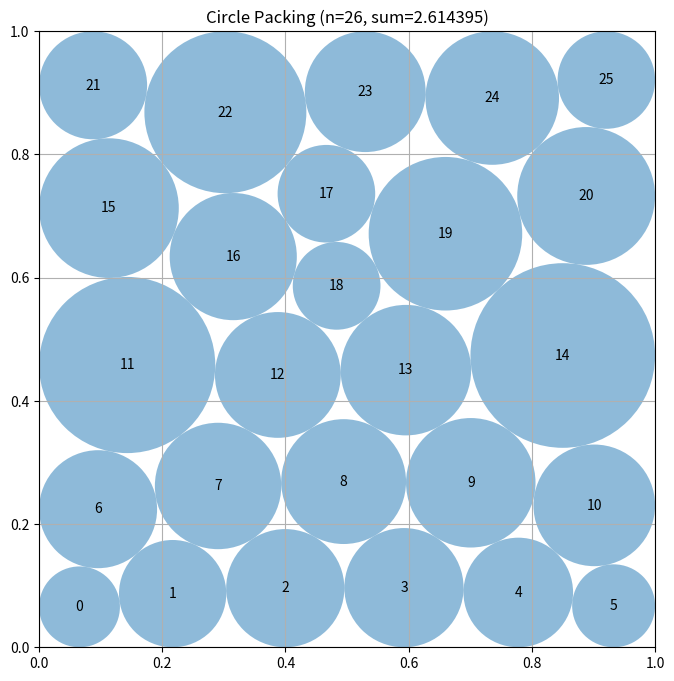

Reproduce this figure in Python.
# EVOLVE-BLOCK-START
"""Constructor-based circle packing for n=26 circles"""
import numpy as np


def construct_packing():
    """
    Numerically refine several dense, slightly asymmetric 26-circle layouts.

    The radii are optimization variables rather than being assigned by a
    greedy postprocessing pass.  This is important because a small circle
    near a boundary can permit several surrounding circles to become larger.
    """
    from scipy.optimize import minimize, linprog

    n = 26
    ii, jj = np.triu_indices(n, 1)

    # A 5 by 5 lattice is a good dense starting scaffold.  The twenty-sixth
    # disk is inserted in an interstice; the optimizer is then free to break
    # all lattice symmetry.
    grid = np.array([[x, y] for y in np.linspace(.1, .9, 5)
                     for x in np.linspace(.1, .9, 5)])
    base_centers = np.vstack((grid, [0.4, 0.4]))

    def constraints(z):
        c = z[:2 * n].reshape(n, 2)
        r = z[2 * n:]
        delta = c[ii] - c[jj]
        # Squared distances avoid square roots in the large pair constraint.
        pair_clearance = np.sum(delta * delta, axis=1) - (r[ii] + r[jj]) ** 2
        boundary_clearance = np.concatenate((
            c[:, 0] - r, 1.0 - c[:, 0] - r,
            c[:, 1] - r, 1.0 - c[:, 1] - r
        ))
        return np.concatenate((pair_clearance, boundary_clearance))

    def constraint_jacobian(z):
        """Exact derivatives substantially improve the local SLSQP solves."""
        c = z[:2 * n].reshape(n, 2)
        r = z[2 * n:]
        jac = np.zeros((len(ii) + 4 * n, 3 * n))
        row = np.arange(len(ii))
        dx = c[ii, 0] - c[jj, 0]
        dy = c[ii, 1] - c[jj, 1]
        sr = r[ii] + r[jj]
        jac[row, 2 * ii] = 2.0 * dx
        jac[row, 2 * ii + 1] = 2.0 * dy
        jac[row, 2 * jj] = -2.0 * dx
        jac[row, 2 * jj + 1] = -2.0 * dy
        jac[row, 2 * n + ii] = -2.0 * sr
        jac[row, 2 * n + jj] = -2.0 * sr

        k = np.arange(n)
        base = len(ii)
        jac[base + k, 2 * k] = 1.0
        jac[base + k, 2 * n + k] = -1.0
        jac[base + n + k, 2 * k] = -1.0
        jac[base + n + k, 2 * n + k] = -1.0
        jac[base + 2 * n + k, 2 * k + 1] = 1.0
        jac[base + 2 * n + k, 2 * n + k] = -1.0
        jac[base + 3 * n + k, 2 * k + 1] = -1.0
        jac[base + 3 * n + k, 2 * n + k] = -1.0
        return jac

    def polish(c, r):
        # A common scale factor preserves every pairwise relation and removes
        # tiny negative slacks caused by finite optimizer termination tolerances.
        factors = [1.0]
        for k in range(n):
            if r[k] > 0:
                factors.append(c[k, 0] / r[k])
                factors.append((1.0 - c[k, 0]) / r[k])
                factors.append(c[k, 1] / r[k])
                factors.append((1.0 - c[k, 1]) / r[k])
        d = np.sqrt(np.sum((c[ii] - c[jj]) ** 2, axis=1))
        sums = r[ii] + r[jj]
        factors.extend((d[sums > 0] / sums[sums > 0]).tolist())
        return r * min(1.0, 0.999999 * min(factors))

    # At fixed centers, radius selection is a linear program.  This is more
    # effective than retaining SLSQP's last radius vector: a small disk can
    # sacrifice radius to release several neighbors in an asymmetric contact
    # graph, precisely the boundary effect sought by the multistart stage.
    pair_matrix = np.zeros((len(ii), n))
    pair_matrix[np.arange(len(ii)), ii] = 1.0
    pair_matrix[np.arange(len(ii)), jj] = 1.0

    def optimal_radii_for_centers(c, fallback):
        wall = np.minimum.reduce((
            c[:, 0], c[:, 1], 1.0 - c[:, 0], 1.0 - c[:, 1]
        ))
        distances = np.sqrt(np.sum((c[ii] - c[jj]) ** 2, axis=1))
        try:
            lp = linprog(
                -np.ones(n), A_ub=pair_matrix, b_ub=distances,
                bounds=[(0.0, max(0.0, float(bound))) for bound in wall],
                method="highs",
            )
            if lp.success:
                return lp.x
        except Exception:
            pass
        return fallback

    rng = np.random.default_rng(260319)
    best_centers = base_centers.copy()
    best_radii = np.full(n, 0.003)
    best_value = float(np.sum(best_radii))

    def layered_seed(counts, phase):
        """Boundary-aware triangular-lattice seed with a controlled defect."""
        points = []
        rows = len(counts)
        for row, count in enumerate(counts):
            y = 0.085 + 0.83 * row / (rows - 1)
            inset = 0.082 if count >= 6 else (0.098 if count == 5 else 0.17)
            xs = np.linspace(inset, 1.0 - inset, count)
            for col, x in enumerate(xs):
                # Tiny deterministic asymmetry prevents an artificial symmetric
                # stationary point without materially changing the topology.
                points.append((
                    np.clip(x + 0.008 * np.sin(2.17 * (row + 1) *
                                                (col + 1) + phase), .04, .96),
                    np.clip(y + 0.006 * np.cos(1.43 * (row + 2) *
                                                (col + 1) + phase), .04, .96),
                ))
        return np.asarray(points, dtype=float)

    # Moving the five/four-circle defect through staggered layers gives distinct
    # wall-contact assignments, unlike merely perturbing one square grid.
    templates = (
        (5, 6, 5, 5, 5), (5, 5, 6, 5, 5), (5, 5, 5, 6, 5),
        (6, 5, 5, 5, 5), (5, 5, 5, 5, 6), (4, 6, 5, 6, 5),
        (5, 4, 6, 5, 6), (6, 5, 4, 6, 5),
    )
    starts = [base_centers]
    starts.append(np.clip(base_centers + rng.normal(0.0, 0.028, base_centers.shape),
                          0.055, 0.945))
    starts.extend(layered_seed(counts, 0.41 * k)
                  for k, counts in enumerate(templates))

    for c0 in starts:
        r0 = np.full(n, 0.003)
        z0 = np.concatenate((c0.ravel(), r0))
        result = minimize(
            lambda z: -np.sum(z[2 * n:]),
            z0,
            jac=lambda z: np.r_[np.zeros(2 * n), -np.ones(n)],
            method="SLSQP",
            bounds=[(0.0001, 0.9999)] * (2 * n) + [(0.000001, 0.5)] * n,
            constraints={"type": "ineq", "fun": constraints,
                         "jac": constraint_jacobian},
            options={"maxiter": 1100, "ftol": 1e-10, "disp": False},
        )
        z = result.x
        c = z[:2 * n].reshape(n, 2)
        # Reallocate radii exactly for these optimized centers before the
        # strict common-scale certification.
        r = optimal_radii_for_centers(c, z[2 * n:])
        r = polish(c, r)
        value = float(np.sum(r))
        if value > best_value:
            best_centers, best_radii, best_value = c, r, value

    return best_centers, best_radii, best_value


def compute_max_radii(centers):
    """
    Compute the maximum possible radii for each circle position
    such that they don't overlap and stay within the unit square.

    Args:
        centers: np.array of shape (n, 2) with (x, y) coordinates

    Returns:
        np.array of shape (n) with radius of each circle
    """
    n = centers.shape[0]
    radii = np.ones(n)

    # First, limit by distance to square borders
    for i in range(n):
        x, y = centers[i]
        # Distance to borders
        radii[i] = min(x, y, 1 - x, 1 - y)

    # Then, limit by distance to other circles
    # Each pair of circles with centers at distance d can have
    # sum of radii at most d to avoid overlap
    for i in range(n):
        for j in range(i + 1, n):
            dist = np.sqrt(np.sum((centers[i] - centers[j]) ** 2))

            # If current radii would cause overlap
            if radii[i] + radii[j] > dist:
                # Scale both radii proportionally
                scale = dist / (radii[i] + radii[j])
                radii[i] *= scale
                radii[j] *= scale

    return radii


# EVOLVE-BLOCK-END


# This part remains fixed (not evolved)
def run_packing():
    """Run the circle packing constructor for n=26"""
    centers, radii, sum_radii = construct_packing()
    return centers, radii, sum_radii


def visualize(centers, radii):
    """
    Visualize the circle packing

    Args:
        centers: np.array of shape (n, 2) with (x, y) coordinates
        radii: np.array of shape (n) with radius of each circle
    """
    import matplotlib.pyplot as plt
    from matplotlib.patches import Circle

    fig, ax = plt.subplots(figsize=(8, 8))

    # Draw unit square
    ax.set_xlim(0, 1)
    ax.set_ylim(0, 1)
    ax.set_aspect("equal")
    ax.grid(True)

    # Draw circles
    for i, (center, radius) in enumerate(zip(centers, radii)):
        circle = Circle(center, radius, alpha=0.5)
        ax.add_patch(circle)
        ax.text(center[0], center[1], str(i), ha="center", va="center")

    plt.title(f"Circle Packing (n={len(centers)}, sum={sum(radii):.6f})")
    plt.show()


if __name__ == "__main__":
    centers, radii, sum_radii = run_packing()
    print(f"Sum of radii: {sum_radii}")
    # AlphaEvolve improved this to 2.635

    # Uncomment to visualize:
    visualize(centers, radii)
